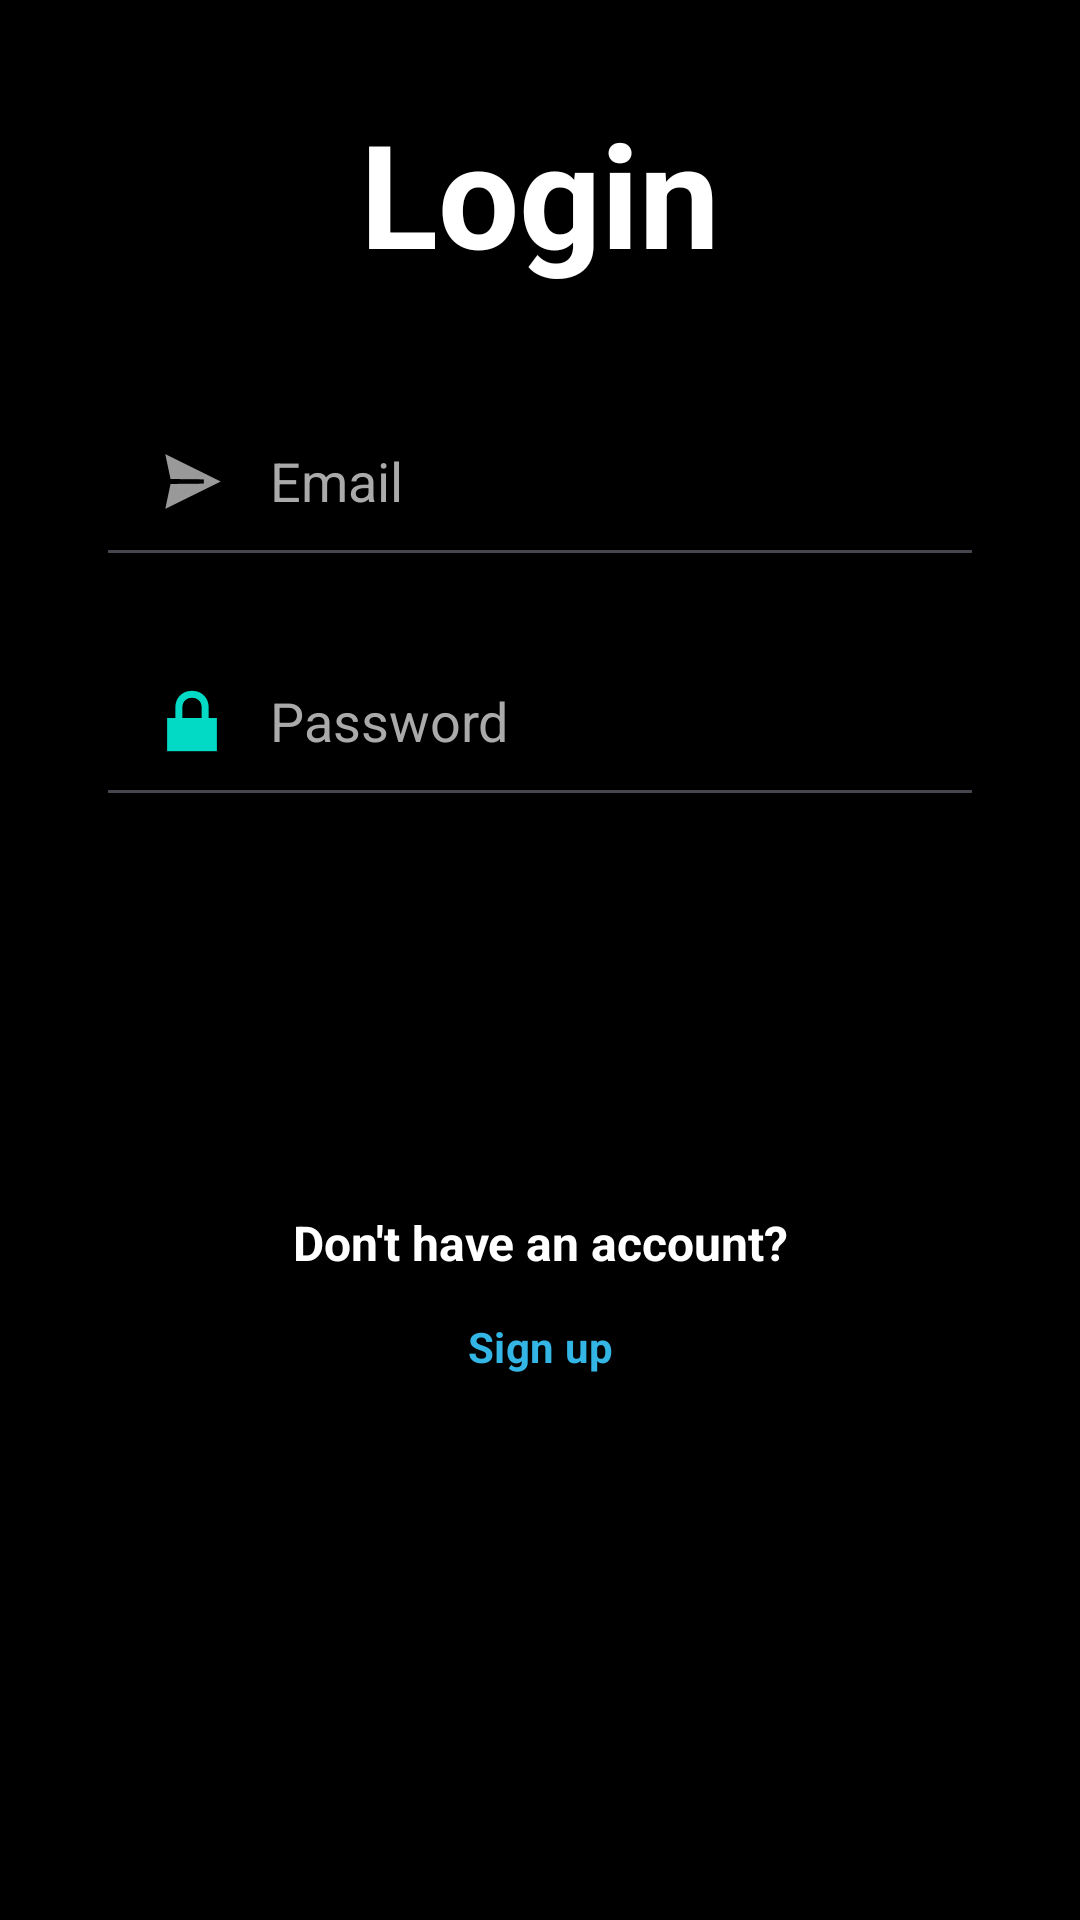

Produce the Android XML layout that renders to this screen, including the resource entries it uses.
<!-- AndroidManifest.xml: application theme Theme.UniversalYoga -->
<!-- res/layout/activity_sign_in.xml -->
<?xml version="1.0" encoding="utf-8"?>
<RelativeLayout xmlns:android="http://schemas.android.com/apk/res/android"
    android:layout_width="match_parent"
    android:layout_height="match_parent"
    android:background="@android:color/black">

    
    <ImageView
        android:id="@+id/backgroundImage"
        android:layout_width="match_parent"
        android:layout_height="match_parent"
        android:scaleType="centerCrop"
        android:src="@drawable/auth_background"
        android:alpha="0.4" />

    
    <ScrollView
        android:layout_width="match_parent"
        android:layout_height="match_parent"
        android:layout_centerInParent="true"
        android:padding="16dp">

        
        <LinearLayout
            android:id="@+id/login_form"
            android:layout_width="match_parent"
            android:layout_height="wrap_content"
            android:orientation="vertical"
            android:gravity="center"
            android:padding="16dp">

            
            <TextView
                android:id="@+id/login_title"
                android:layout_width="wrap_content"
                android:layout_height="wrap_content"
                android:text="Login"
                android:textSize="48sp"
                android:textColor="@android:color/white"
                android:textStyle="bold"
                android:fontFamily="sans-serif" />

            
            <View
                android:layout_width="match_parent"
                android:layout_height="32dp" />

            
            <EditText
                android:id="@+id/email"
                android:layout_width="match_parent"
                android:layout_height="wrap_content"
                android:hint="Email"
                android:inputType="textEmailAddress"
                android:textColor="@android:color/white"
                android:textColorHint="@android:color/darker_gray"
                android:drawableLeft="@android:drawable/ic_menu_send"
                android:drawablePadding="10dp"
                android:background="?android:attr/editTextBackground"
                android:padding="16dp" />

            
            <View
                android:layout_width="match_parent"
                android:layout_height="16dp" />

            
            <EditText
                android:id="@+id/password"
                android:layout_width="match_parent"
                android:layout_height="wrap_content"
                android:hint="Password"
                android:inputType="textPassword"
                android:textColor="@android:color/white"
                android:textColorHint="@android:color/darker_gray"
                android:drawableLeft="@android:drawable/ic_lock_lock"
                android:drawablePadding="10dp"
                android:background="?android:attr/editTextBackground"
                android:padding="16dp" />

            
            <View
                android:layout_width="match_parent"
                android:layout_height="32dp" />

            
            <Button
                android:id="@+id/login_button"
                android:layout_width="match_parent"
                android:layout_height="wrap_content"
                android:text="Login"
                android:backgroundTint="@android:color/white"
                android:textColor="@android:color/black"
                android:textStyle="bold"
                android:padding="16dp" />

            
            <View
                android:layout_width="match_parent"
                android:layout_height="32dp" />

            
            <TextView
                android:id="@+id/sign_up_prompt"
                android:layout_width="wrap_content"
                android:layout_height="wrap_content"
                android:text="Don't have an account?"
                android:textColor="@android:color/white"
                android:gravity="center"
                android:textSize="16sp"
                android:fontFamily="sans-serif"
                android:textStyle="bold"
                android:layout_marginTop="16dp"
                android:layout_gravity="center" />

            
            <Button
                android:id="@+id/sign_up_button"
                android:layout_width="wrap_content"
                android:layout_height="wrap_content"
                android:text="Sign up"
                android:background="?android:attr/selectableItemBackground"
                android:textColor="@android:color/holo_blue_light"
                android:padding="0dp"
                android:textStyle="bold"
                android:textAllCaps="false"
                android:layout_gravity="center" />

        </LinearLayout>
    </ScrollView>

    
    <ProgressBar
        android:id="@+id/progressBar"
        android:layout_width="wrap_content"
        android:layout_height="wrap_content"
        android:layout_centerInParent="true"
        android:visibility="gone" />

</RelativeLayout>
<!-- resources referenced by this layout -->
<resources>
  <style name="Theme.UniversalYoga" parent="Base.Theme.UniversalYoga">
          <item name="android:textColor">@color/textPrimary</item>
          <item name="android:colorBackground">@color/backgroundLight</item>
      </style>
  <style name="Base.Theme.UniversalYoga" parent="Theme.Material3.DayNight.NoActionBar">
          <item name="colorPrimary">@color/colorPrimary</item>
          <item name="colorPrimaryDark">@color/colorPrimaryDark</item>
          <item name="colorAccent">@color/colorAccent</item>
          <item name="colorSecondary">@color/colorSecondary</item>
          <item name="colorOnPrimary">@color/textOnPrimary</item>
  
          <item name="android:colorBackground">@color/backgroundLight</item>
          <item name="colorOnBackground">@color/textPrimary</item>
          <item name="colorSurface">@color/white</item>
  
          <item name="colorError">@color/colorError</item>
          <item name="colorOnError">@color/white</item>
  
          <item name="android:navigationBarColor">@color/navBarColor</item>
  
          <item name="android:textColor">@color/textPrimary</item>
          <item name="android:fontFamily">sans-serif</item>
  
          <item name="buttonStyle">@style/Widget.Button</item>
  
          <item name="android:divider">@color/dividerColor</item>
      </style>
  <color name="textPrimary">#212121</color>
  <color name="backgroundLight">#F5F5F5</color>
  <color name="colorPrimary">#6682c3</color>
  <color name="colorPrimaryDark">#3700B3</color>
  <color name="colorAccent">#03DAC5</color>
  <color name="colorSecondary">#018786</color>
  <color name="textOnPrimary">#FFFFFF</color>
  <color name="white">#FFFFFFFF</color>
  <color name="colorError">#B00020</color>
  <color name="navBarColor">#6682c3</color>
  <style name="Widget.Button" parent="Widget.Material3.Button">
          <item name="android:background">@drawable/rounded_bg</item>
          <item name="android:textColor">@color/white</item>
      </style>
  <color name="dividerColor">#E0E0E0</color>
</resources>
